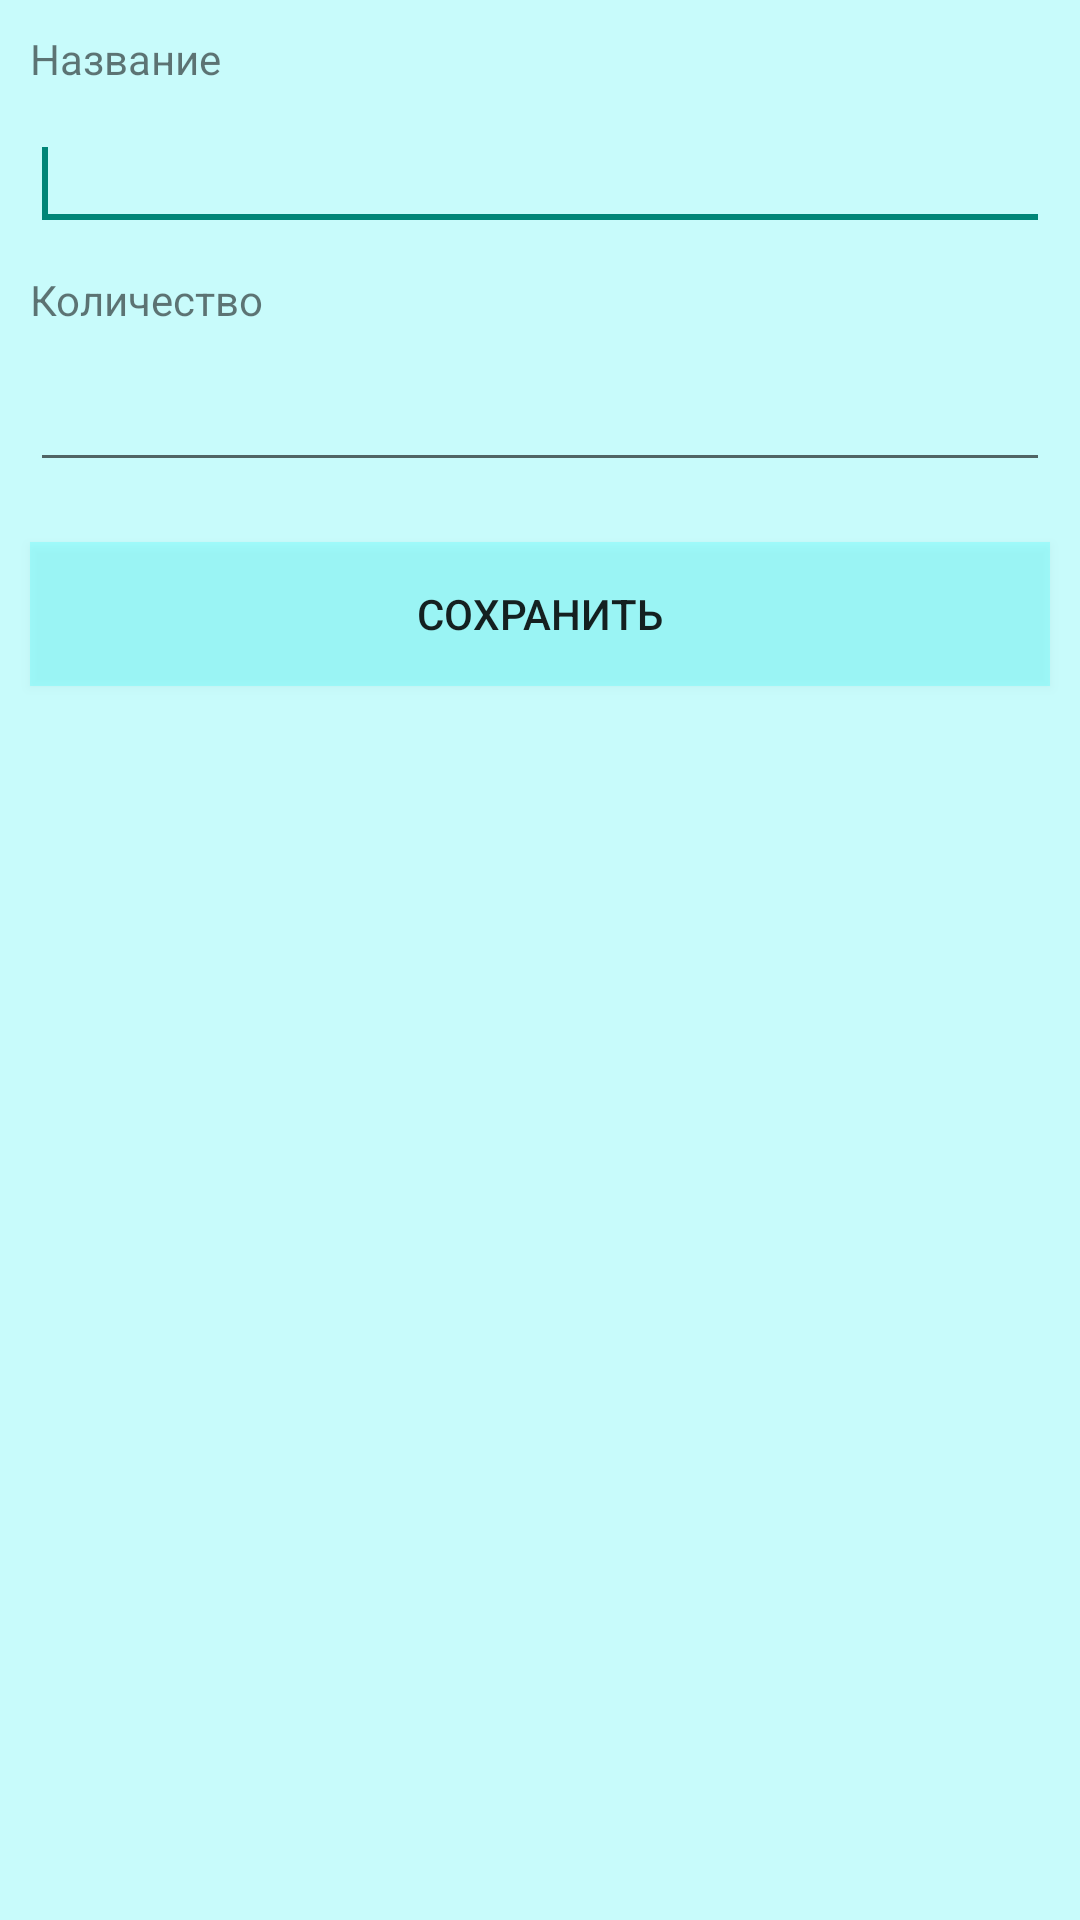

Reconstruct the res/layout file that produces this screen, plus the resources it refers to.
<!-- AndroidManifest.xml: application theme AppTheme -->
<!-- res/layout/add_book_8.xml -->
<?xml version="1.0" encoding="utf-8"?>
<ScrollView xmlns:android="http://schemas.android.com/apk/res/android"
  style="@style/editString"
  android:layout_width="match_parent"
  android:layout_height="fill_parent"
  android:layout_margin="5dp"
  android:background="@color/background" >

  <LinearLayout
    android:layout_width="match_parent"
    android:layout_height="wrap_content"
    android:orientation="vertical" >

    <TextView
      android:id="@+id/tvCount"
      android:layout_width="wrap_content"
      android:layout_height="wrap_content"
      android:layout_marginLeft="10dp"
      android:layout_marginTop="10dp"
      android:text="@string/book_name" />

    <EditText
        android:id="@+id/editNameBook_2"
        android:layout_width="match_parent"
        android:layout_height="wrap_content"
        android:layout_margin="10dp"
        android:imeOptions="actionNext"
        android:inputType="textPersonName" >

      <requestFocus />
    </EditText>

    <TextView
      android:id="@+id/textView2"
      android:layout_width="wrap_content"
      android:layout_height="wrap_content"
      android:layout_marginLeft="10dp"
      android:text="@string/count" />

    <EditText
        android:id="@+id/editCountBook_2"
        android:layout_width="match_parent"
        android:layout_height="wrap_content"
        android:layout_margin="10dp"
        android:imeOptions="actionDone"
        android:inputType="date" >

    </EditText>

    <Button
        android:id="@+id/buttonAdd_2"
        android:layout_width="match_parent"
        android:layout_height="0dp"
        android:layout_gravity="bottom|center"
        android:layout_margin="10dp"
        android:layout_weight="1"
        android:background="@color/background"
        android:text="@string/saveCapture" >

    </Button>
  </LinearLayout>

</ScrollView>
<!-- resources referenced by this layout -->
<resources>
  <color name="background">#3300ffff</color>
  <string name="book_name">Название</string>
  <string name="count">Количество</string>
  <string name="saveCapture">Сохранить</string>
  <style name="editString" parent="AppTheme">
      <item name="android:layout_width">wrap_content</item>
      <item name="android:layout_height">wrap_content</item>
      <item name="android:textSize">16sp</item>
      <item name="android:textColor">#AA000000</item>
      <item name="android:layout_margin">5dp</item>
      <item name="android:background">@drawable/textview_border</item>
    </style>
  <style name="AppTheme" parent="AppBaseTheme">
      
      
    </style>
  <!-- drawable textview_border (drawable) -->
  <?xml version="1.0" encoding="utf-8"?>
  <shape xmlns:android="http://schemas.android.com/apk/res/android"
      android:shape="rectangle" >
  
      <corners android:radius="5dp" />
  
      <stroke
          android:width="1dp"
          android:color="#555" />
      
      <solid
          android:color="@color/background" >
      </solid>
  
      <padding
          android:bottom="10dp"
          android:left="10dp"
          android:right="10dp"
          android:top="10dp" />
  
  </shape>
  <style name="AppBaseTheme" parent="Theme.AppCompat.Light">
      
    </style>
</resources>
